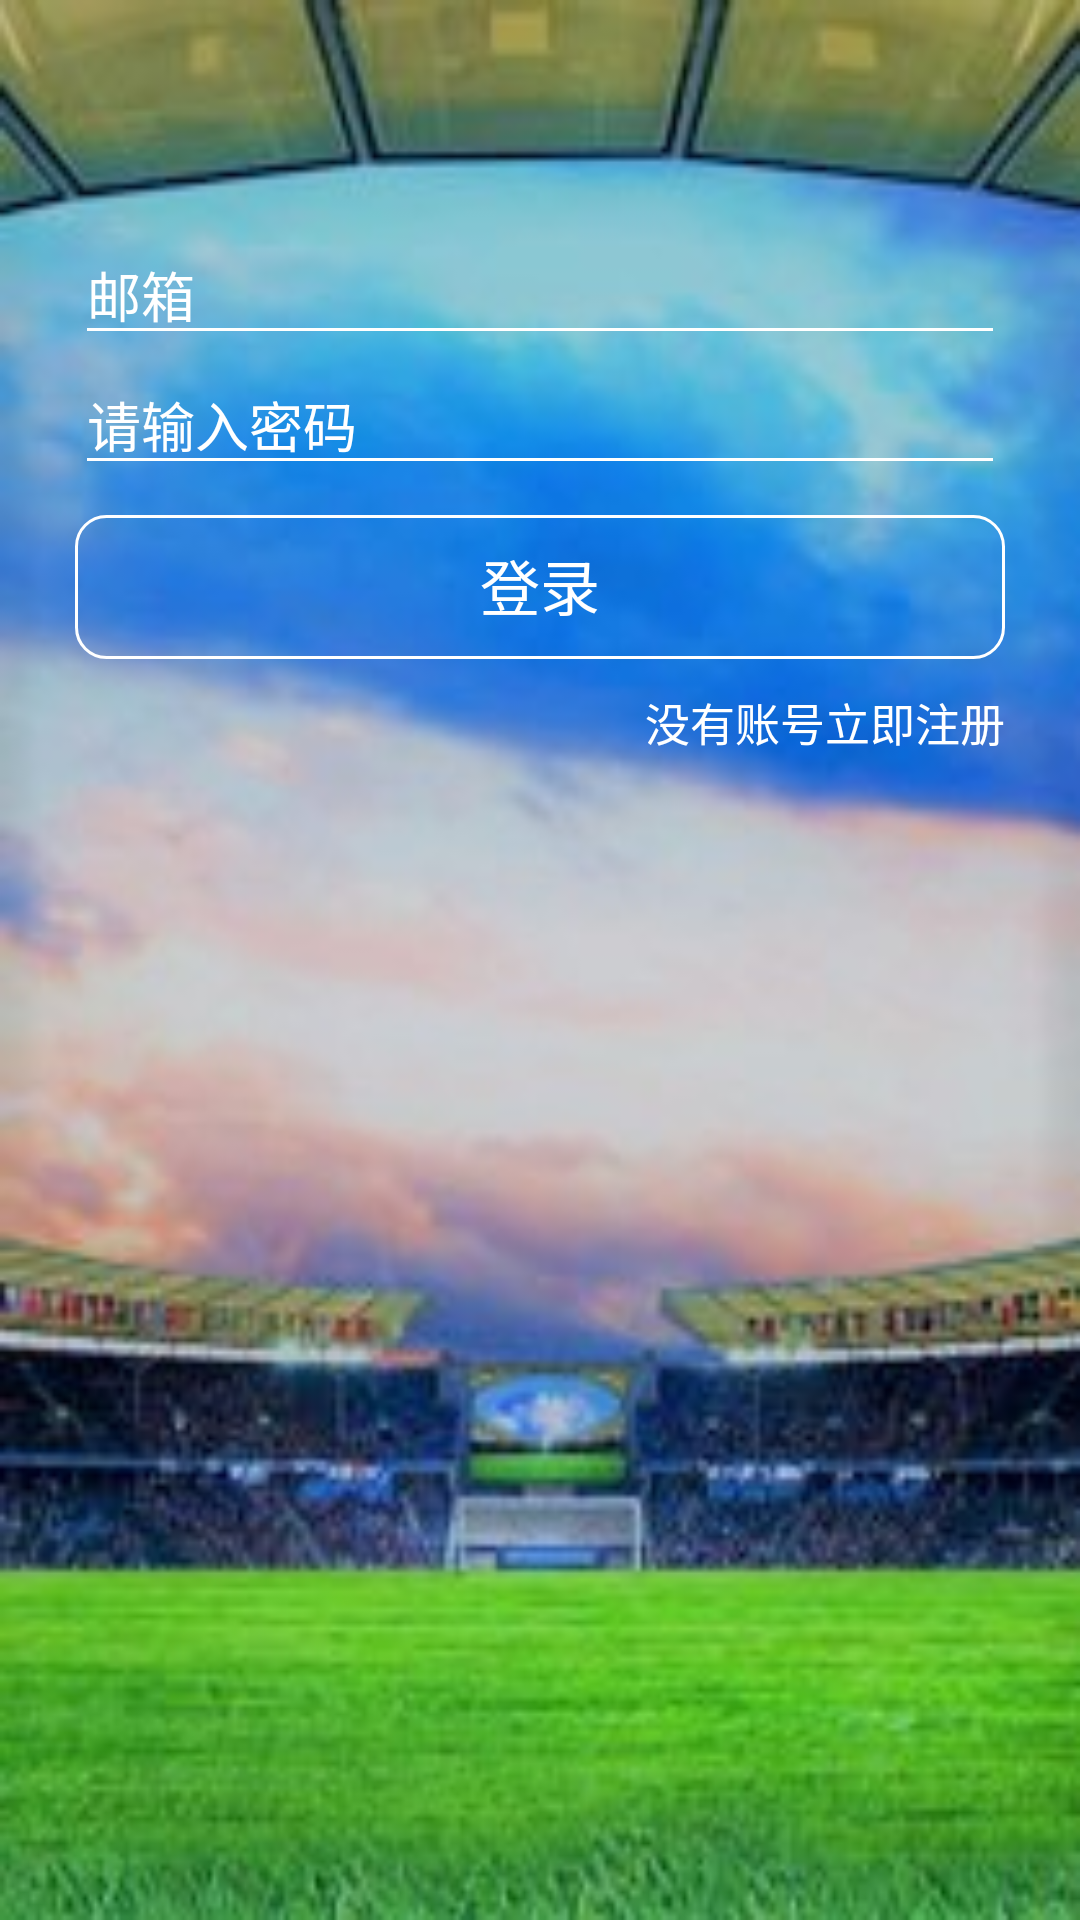

Layout XML and referenced resources for this Android screen:
<!-- AndroidManifest.xml: application theme AppTheme -->
<!-- res/layout/activity_login.xml -->
<?xml version="1.0" encoding="utf-8"?>

<RelativeLayout xmlns:android="http://schemas.android.com/apk/res/android"
xmlns:app="http://schemas.android.com/apk/res-auto"
xmlns:tools="http://schemas.android.com/tools"
android:layout_width="match_parent"
android:layout_height="match_parent"
android:background="@mipmap/background_1"
tools:context="com.example.administrator.shijeibei.Activity.LoginActivity">

    <LinearLayout
        android:id="@+id/login_main"
        android:layout_centerHorizontal="true"
        android:layout_marginTop="75dp"
        android:layout_width="match_parent"
        android:layout_height="wrap_content"
        android:orientation="vertical">

        <EditText
            android:id="@+id/edt_userName"
            android:layout_width="match_parent"
            android:layout_height="wrap_content"
            android:layout_marginLeft="25dp"
            android:layout_marginRight="25dp"
            android:hint="邮箱"
            android:textColorHint="@color/white"
            android:textColor="@color/white"
            android:theme="@style/MyEditText"/>

        <EditText
            android:id="@+id/edt_password"
            android:layout_width="match_parent"
            android:layout_height="wrap_content"
            android:layout_marginRight="25dp"
            android:layout_marginLeft="25dp"
            android:hint="请输入密码"
            android:textColorHint="@color/white"
            android:inputType="textPassword"
            android:textColor="@color/white"
            android:theme="@style/MyEditText"/>

        <Button
            android:id="@+id/btn_login"
            android:layout_width="match_parent"
            android:layout_height="wrap_content"
            android:layout_marginLeft="25dp"
            android:layout_marginRight="25dp"
            android:layout_marginTop="10dp"
            android:text="登录"
            android:textColor="@color/white"
            android:textSize="20dp"
            android:background="@drawable/button"/>

    </LinearLayout>

    <TextView
        android:id="@+id/tv_registy"
        android:layout_width="wrap_content"
        android:layout_height="wrap_content"
        android:layout_below="@+id/login_main"
        android:layout_marginTop="10dp"
        android:layout_marginRight="25dp"
        android:layout_alignParentRight="true"
        android:textSize="15sp"
        android:textColor="@color/white"
        android:text="没有账号立即注册"
        android:onClick="register"/>

</RelativeLayout>
<!-- resources referenced by this layout -->
<resources>
  <color name="white">#FFFFFF</color>
  <!-- drawable button (drawable-v24) -->
  <?xml version="1.0" encoding="utf-8"?>
  
  <shape xmlns:android="http://schemas.android.com/apk/res/android"
      android:useLevel="false"
      >
      <solid android:color="#00000000"/>
      <padding android:left="1dip"
          android:right="1dip"
          android:bottom="1dip"/>
  
      <stroke android:width="1dip"
          android:color="@color/white"
          />
      
      <size android:width="20dip"
          android:height="15dip"
          />
      
      <corners android:topLeftRadius="10dip"
          android:topRightRadius="10dip"
          android:bottomRightRadius="10dip"
          android:bottomLeftRadius="10dip" />
      
  
  </shape>
  <!-- mipmap background_1: jpg bitmap (mipmap-hdpi, 43183 bytes) -->
  <style name="MyEditText" parent="Theme.AppCompat.Light">
          <item name="colorControlNormal">@color/white</item>
          <item name="colorControlActivated">@color/white</item>
      </style>
  <style name="AppTheme" parent="Theme.AppCompat.Light.NoActionBar">
          
          <item name="colorPrimary">@color/colorPrimary</item>
          <item name="colorPrimaryDark">@color/colorPrimaryDark</item>
          <item name="colorAccent">@color/colorAccent</item>
      </style>
  <color name="colorPrimary">#1CABF1</color>
  <color name="colorPrimaryDark">#1CABF1</color>
  <color name="colorAccent">#FF4081</color>
</resources>
